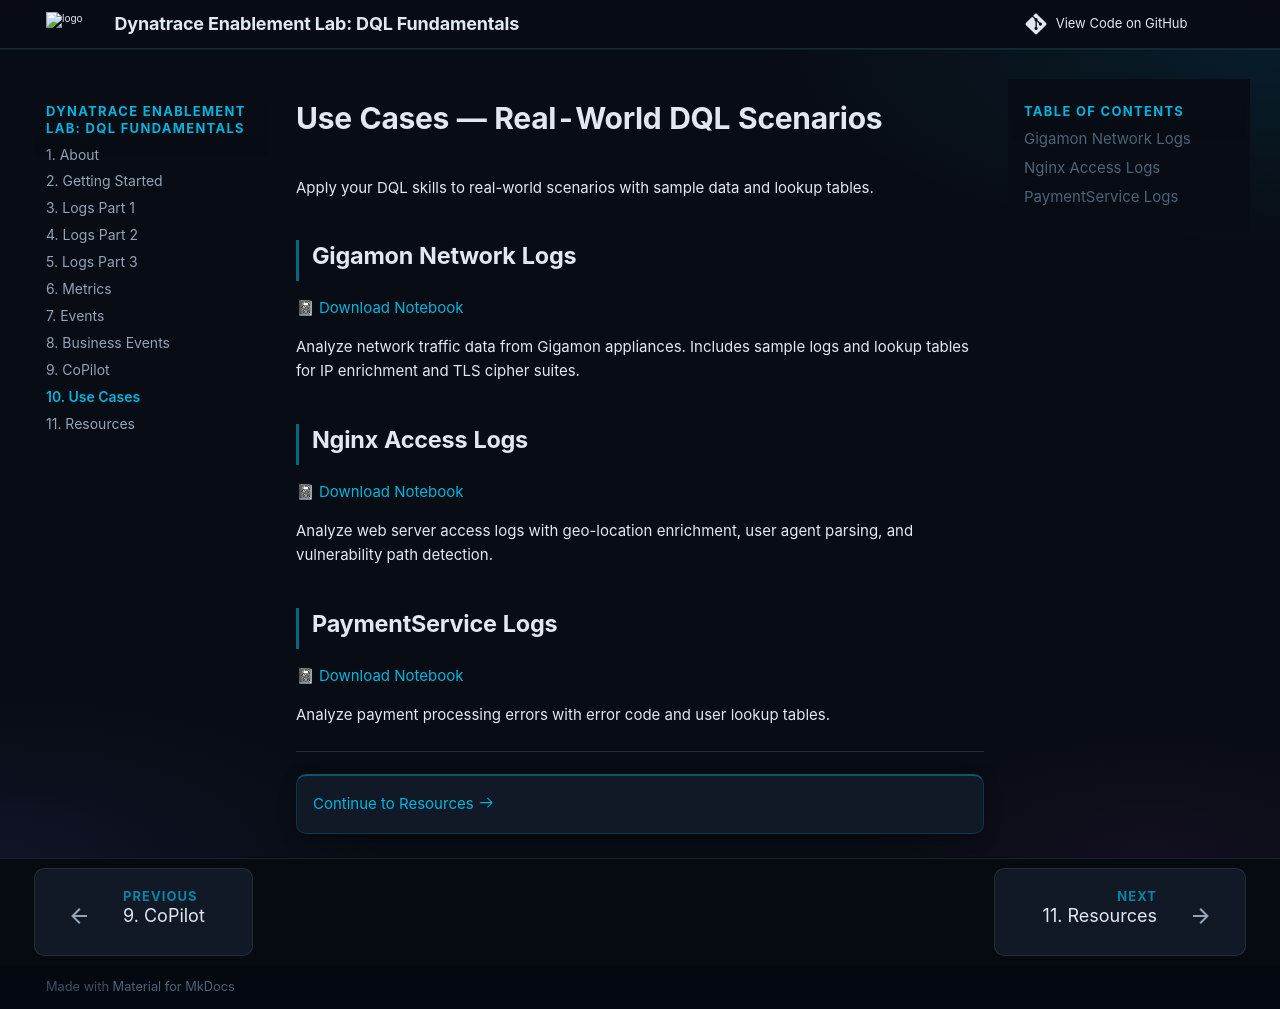

repository: dynatrace-wwse/enablement-dql-fundamentals · page: use-cases/index.html · generator: mkdocs


# Use Cases — Real-World DQL Scenarios

Apply your DQL skills to real-world scenarios with sample data and lookup tables.

## Gigamon Network Logs

📓 [Download Notebook](https://github.com/dynatrace-wwse/enablement-dql-fundamentals/raw/main/Use-Cases/gigamon-network-logs/notebooks/DQL%20Use%20Case%20-%20Gigamon%20Network%20Logs.json)

Analyze network traffic data from Gigamon appliances. Includes sample logs and lookup tables for IP enrichment and TLS cipher suites.

## Nginx Access Logs

📓 [Download Notebook](https://github.com/dynatrace-wwse/enablement-dql-fundamentals/raw/main/Use-Cases/nginx-access-logs/notebooks/DQL%20Use%20Case%20-%20Nginx%20Access%20Logs.json)

Analyze web server access logs with geo-location enrichment, user agent parsing, and vulnerability path detection.

## PaymentService Logs

📓 [Download Notebook](https://github.com/dynatrace-wwse/enablement-dql-fundamentals/raw/main/Use-Cases/paymentservice-logs/notebooks/DQL%20Use%20Case%20-%20PaymentService%20Logs.json)

Analyze payment processing errors with error code and user lookup tables.

---

<div class="grid cards" markdown>
- [Continue to Resources :octicons-arrow-right-24:](resources.md)
</div>
